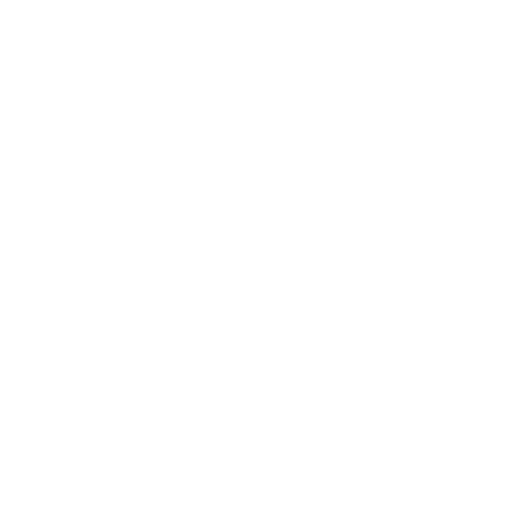
t = 0.00 s
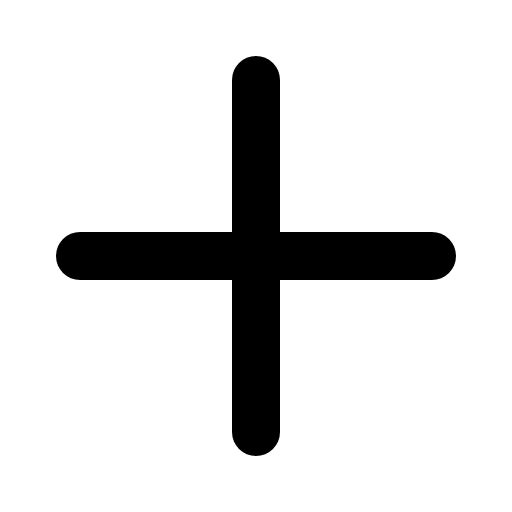
t = 0.38 s
t = 1.13 s: frame unchanged from t = 0.38 s, image omitted
t = 1.50 s: frame unchanged from t = 0.38 s, image omitted
t = 1.88 s: frame unchanged from t = 0.38 s, image omitted
t = 2.63 s: frame unchanged from t = 0.38 s, image omitted

The animated SVG that drew these frames (rendered in a browser with its animation timeline set to each time). Animation: 1 CSS @keyframes rule; one cycle of 3.00 s, repeats indefinitely.

<svg xmlns="http://www.w3.org/2000/svg" viewBox="0 0 256 256">
  <style>
    .draw-line {
      stroke-dasharray: 2000;
      stroke-dashoffset: 0;
    }
    svg:hover .draw-line {
      animation: phosphor-draw-in 3s ease-in-out infinite alternate;
    }
    @keyframes phosphor-draw-in {
      0%   { stroke-dashoffset: 2000; }
      50%  { stroke-dashoffset: 0; }
      100% { stroke-dashoffset: 0; }
    }
  </style><rect width="256" height="256" fill="none"/><line x1="40" y1="128" x2="216" y2="128" fill="none" stroke="currentColor" stroke-linecap="round" stroke-linejoin="round" stroke-width="24" class="draw-line"/><line x1="128" y1="40" x2="128" y2="216" fill="none" stroke="currentColor" stroke-linecap="round" stroke-linejoin="round" stroke-width="24" class="draw-line"/></svg>
